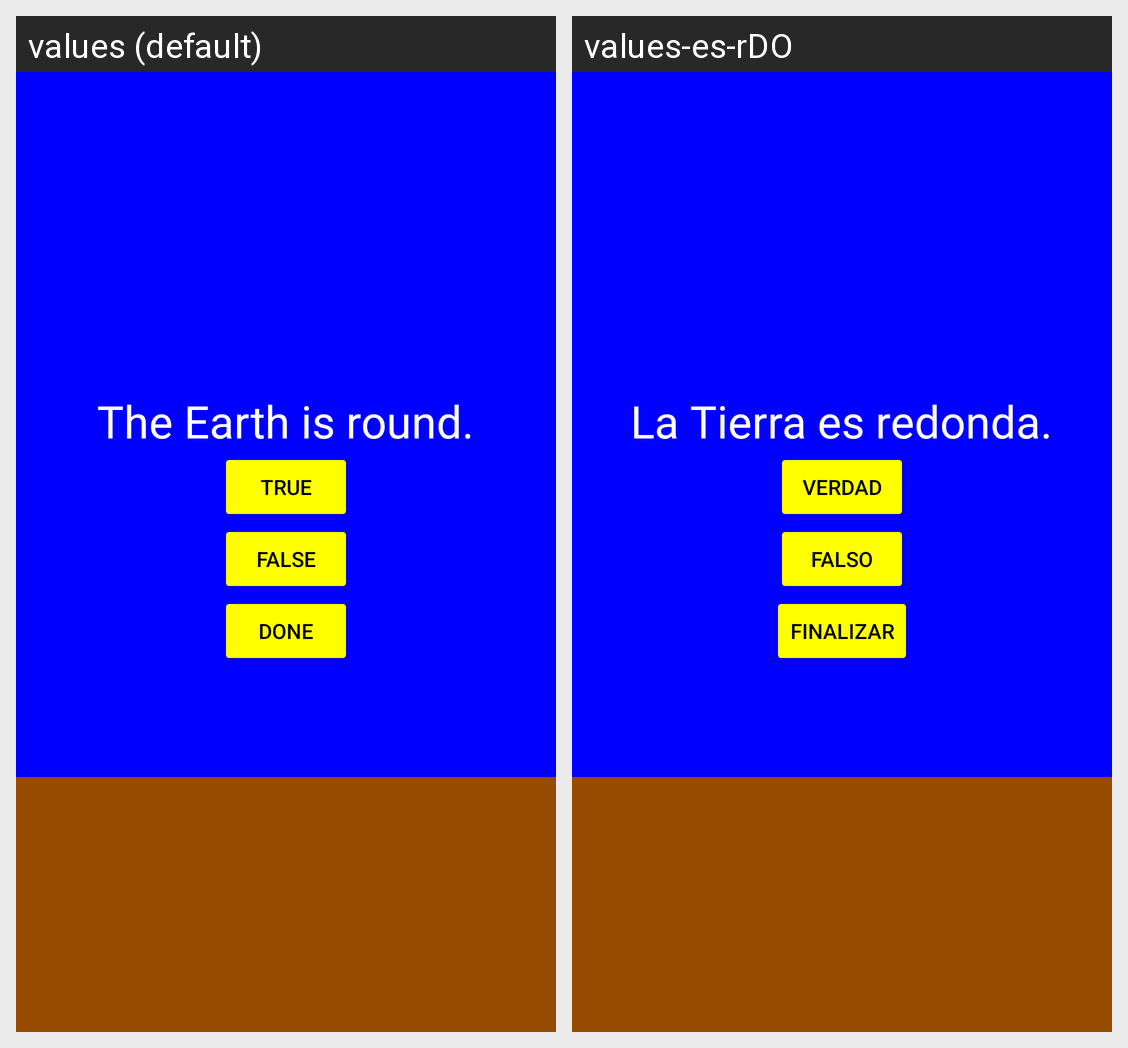

The Android screen above is rendered under two locales of the same app. Produce the string resources it draws, with the default and per-locale values.
Android screen res/layout/activity_main.xml rendered under 2 locales, left to right: values (default), values-es-rDO. Device: Nexus 5 (rendered at 1080×1920; each locale shown at half size, 540×960, under a caption strip naming it); theme Theme.YeatQuizRC.
Strings drawn on this screen, with the default value and each locale's value (text and hints the layout hard-codes, and strings that could not be matched under every locale, appear in the picture but are not listed):

q1_text
  values: The Earth is round.
  values-es-rDO: La Tierra es redonda.

true_btn
  values: TRUE
  values-es-rDO: Verdad

false_btn
  values: FALSE
  values-es-rDO: Falso

str_done_btn
  values: DONE
  values-es-rDO: Finalizar
